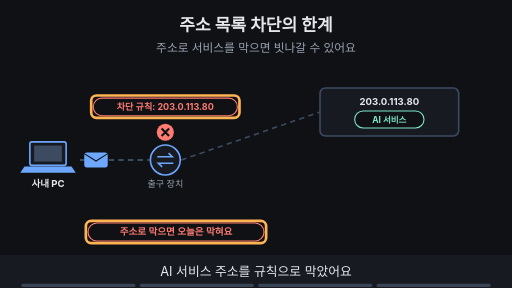
t = 0.00 s
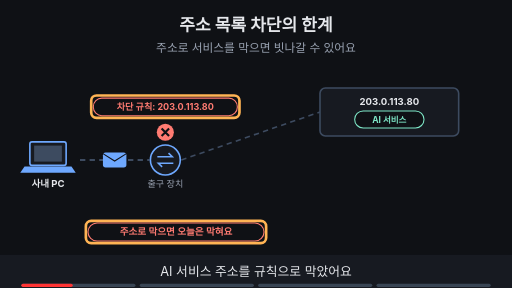
t = 1.80 s
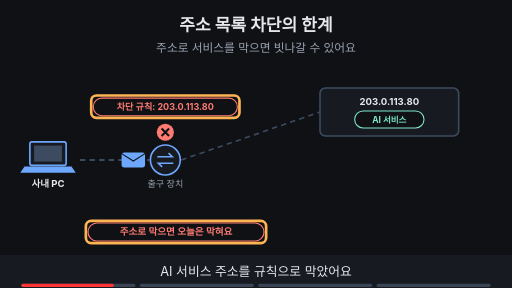
t = 3.24 s
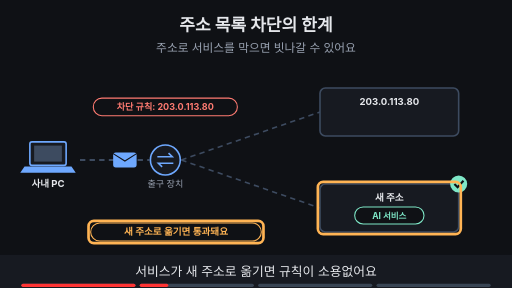
t = 5.00 s
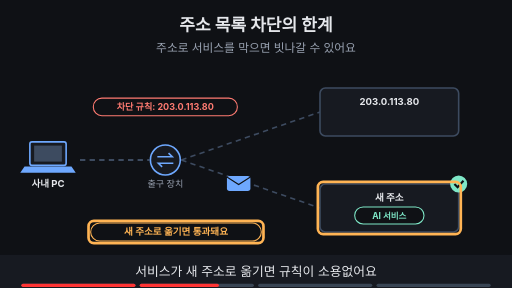
t = 6.78 s
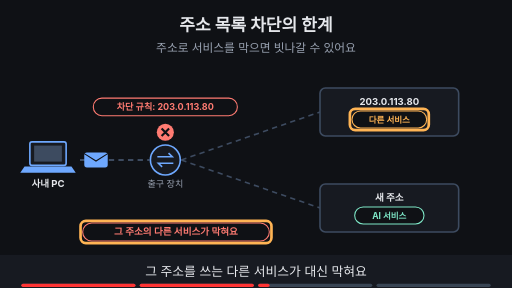
t = 8.40 s

The animated SVG that drew these frames (rendered in a browser with its animation timeline set to each time). Animation: 33 SMIL elements (animate=30,animateTransform=3); frames cover the first 8.40 s, repeats indefinitely.

<svg xmlns="http://www.w3.org/2000/svg" viewBox="0 0 960 540" width="960" height="540" font-family="-apple-system,'Apple SD Gothic Neo','Segoe UI',sans-serif">
<title>주소 목록 차단의 한계</title>
<rect width="960" height="540" fill="#0f1115"/>
<text x="480" y="58" text-anchor="middle" font-size="32" font-weight="700" fill="#e6e8ec">주소 목록 차단의 한계</text>
<text x="480" y="98" text-anchor="middle" font-size="22" fill="#9aa3b2">주소로 서비스를 막으면 빗나갈 수 있어요</text>
<rect x="56" y="266" width="68" height="44" rx="4" fill="#171a21" stroke="#6ea8fe" stroke-width="3"/><rect x="64" y="273" width="52" height="30" fill="#3d4b60"/><polygon points="46,312 134,312 142,324 38,324" fill="#6ea8fe"/><text x="90" y="350" text-anchor="middle" font-size="18" font-weight="700" fill="#e6e8ec">사내 PC</text><line x1="150" y1="300" x2="280" y2="300" stroke="#3d4b60" stroke-width="4" stroke-dasharray="10 8"/><line x1="340" y1="300" x2="600" y2="210" stroke="#3d4b60" stroke-width="3" stroke-dasharray="10 8"/><g opacity="0"><animate attributeName="opacity" values="0;0;1;1" keyTimes="0;0.250;0.265;1" dur="16s" repeatCount="indefinite"/><line x1="340" y1="300" x2="600" y2="390" stroke="#3d4b60" stroke-width="3" stroke-dasharray="10 8"/></g><g opacity="1"><animate attributeName="opacity" values="1;1;0;0" keyTimes="0;0.235;0.250;1" dur="16s" repeatCount="indefinite"/><g><animateTransform attributeName="transform" type="translate" values="180,300;180,300;250,300;250,300" keyTimes="0.000;0.025;0.200;1.000" dur="16s" repeatCount="indefinite"/><rect x="-22" y="-14" width="44" height="28" rx="5" fill="#6ea8fe"/><path d="M-22 -12 l22 14 l22 -14" fill="none" stroke="#0f1115" stroke-width="2"/></g></g><g opacity="0"><animate attributeName="opacity" values="0;0;1;1;0;0" keyTimes="0;0.250;0.265;0.485;0.500;1" dur="16s" repeatCount="indefinite"/><g><animateTransform attributeName="transform" type="translate" values="180,300;180,300;310,300;585,388;585,388" keyTimes="0.000;0.270;0.372;0.475;1.000" dur="16s" repeatCount="indefinite"/><rect x="-22" y="-14" width="44" height="28" rx="5" fill="#6ea8fe"/><path d="M-22 -12 l22 14 l22 -14" fill="none" stroke="#0f1115" stroke-width="2"/></g></g><g opacity="0"><animate attributeName="opacity" values="0;0;1;1;0;0" keyTimes="0;0.500;0.515;0.735;0.750;1" dur="16s" repeatCount="indefinite"/><g><animateTransform attributeName="transform" type="translate" values="180,300;180,300;250,300;250,300" keyTimes="0.000;0.525;0.700;1.000" dur="16s" repeatCount="indefinite"/><rect x="-22" y="-14" width="44" height="28" rx="5" fill="#6ea8fe"/><path d="M-22 -12 l22 14 l22 -14" fill="none" stroke="#0f1115" stroke-width="2"/></g></g><circle cx="310" cy="300" r="28" fill="#171a21" stroke="#6ea8fe" stroke-width="3"/><path d="M295 294 h28 l-7 -7 M325 306 h-28 l7 7" fill="none" stroke="#6ea8fe" stroke-width="3"/><text x="310" y="350" text-anchor="middle" font-size="17" fill="#9aa3b2">출구 장치</text><rect x="175" y="184" width="270" height="33" rx="16" fill="#0f1115" stroke="#ff7b72" stroke-width="2"/><text x="310" y="206.12" text-anchor="middle" font-size="17" font-weight="700" fill="#ff7b72">차단 규칙: 203.0.113.80</text><g><rect x="600" y="165" width="260" height="90" rx="10" fill="#171a21" stroke="#3d4b60" stroke-width="3"/><text x="730" y="196" text-anchor="middle" font-size="18" font-weight="700" fill="#e6e8ec">203.0.113.80</text></g><g opacity="0"><animate attributeName="opacity" values="0;0;1;1" keyTimes="0;0.250;0.265;1" dur="16s" repeatCount="indefinite"/><rect x="600" y="345" width="260" height="90" rx="10" fill="#171a21" stroke="#3d4b60" stroke-width="3"/><text x="730" y="376" text-anchor="middle" font-size="18" font-weight="700" fill="#e6e8ec">새 주소</text></g><g opacity="1"><animate attributeName="opacity" values="1;1;0;0" keyTimes="0;0.235;0.250;1" dur="16s" repeatCount="indefinite"/><rect x="665" y="208" width="130" height="32" rx="16" fill="#0f1115" stroke="#7ee7c7" stroke-width="2"/><text x="730" y="229.76" text-anchor="middle" font-size="16" font-weight="700" fill="#7ee7c7">AI 서비스</text></g><g opacity="0"><animate attributeName="opacity" values="0;0;1;1" keyTimes="0;0.250;0.265;1" dur="16s" repeatCount="indefinite"/><rect x="665" y="388" width="130" height="32" rx="16" fill="#0f1115" stroke="#7ee7c7" stroke-width="2"/><text x="730" y="409.76" text-anchor="middle" font-size="16" font-weight="700" fill="#7ee7c7">AI 서비스</text></g><g opacity="0"><animate attributeName="opacity" values="0;0;1;1" keyTimes="0;0.500;0.515;1" dur="16s" repeatCount="indefinite"/><rect x="660" y="208" width="140" height="32" rx="16" fill="#0f1115" stroke="#ffb454" stroke-width="2"/><text x="730" y="229.76" text-anchor="middle" font-size="16" font-weight="700" fill="#ffb454">다른 서비스</text></g><g opacity="1"><animate attributeName="opacity" values="1;1;0;0" keyTimes="0;0.235;0.250;1" dur="16s" repeatCount="indefinite"/><circle cx="310" cy="248" r="16" fill="#ff7b72"/><path d="M303 241 l14 14 M317 241 l-14 14" stroke="#0f1115" stroke-width="4"/></g><g opacity="0"><animate attributeName="opacity" values="0;0;1;1;0;0" keyTimes="0;0.250;0.265;0.485;0.500;1" dur="16s" repeatCount="indefinite"/><circle cx="860" cy="345" r="16" fill="#7ee7c7"/><path d="M852 345 l6 6 l11 -12" fill="none" stroke="#0f1115" stroke-width="4"/></g><g opacity="0"><animate attributeName="opacity" values="0;0;1;1;0;0" keyTimes="0;0.500;0.515;0.735;0.750;1" dur="16s" repeatCount="indefinite"/><circle cx="310" cy="248" r="16" fill="#ff7b72"/><path d="M303 241 l14 14 M317 241 l-14 14" stroke="#0f1115" stroke-width="4"/></g><g opacity="1"><animate attributeName="opacity" values="1;1;0;0" keyTimes="0;0.235;0.250;1" dur="16s" repeatCount="indefinite"/><rect x="171" y="179" width="278" height="42" rx="10" fill="none" stroke="#ffb454" stroke-width="5"/></g><g opacity="0"><animate attributeName="opacity" values="0;0;1;1;0;0" keyTimes="0;0.250;0.265;0.485;0.500;1" dur="16s" repeatCount="indefinite"/><rect x="596" y="341" width="268" height="98" rx="10" fill="none" stroke="#ffb454" stroke-width="5"/></g><g opacity="0"><animate attributeName="opacity" values="0;0;1;1;0;0" keyTimes="0;0.500;0.515;0.735;0.750;1" dur="16s" repeatCount="indefinite"/><rect x="656" y="204" width="148" height="40" rx="10" fill="none" stroke="#ffb454" stroke-width="5"/></g><g opacity="1"><animate attributeName="opacity" values="1;1;0;0" keyTimes="0;0.235;0.250;1" dur="16s" repeatCount="indefinite"/><rect x="165" y="418" width="330" height="34" rx="17" fill="#0f1115" stroke="#ff7b72" stroke-width="2"/><text x="330" y="441.48" text-anchor="middle" font-size="18" font-weight="700" fill="#ff7b72">주소로 막으면 오늘은 막혀요</text></g><g opacity="1"><animate attributeName="opacity" values="1;1;0;0" keyTimes="0;0.235;0.250;1" dur="16s" repeatCount="indefinite"/><rect x="161.0" y="414.0" width="338" height="42" rx="10" fill="none" stroke="#ffb454" stroke-width="5"/></g><g opacity="0"><animate attributeName="opacity" values="0;0;1;1;0;0" keyTimes="0;0.250;0.265;0.485;0.500;1" dur="16s" repeatCount="indefinite"/><rect x="170" y="418" width="320" height="34" rx="17" fill="#0f1115" stroke="#ffb454" stroke-width="2"/><text x="330" y="441.48" text-anchor="middle" font-size="18" font-weight="700" fill="#ffb454">새 주소로 옮기면 통과돼요</text></g><g opacity="0"><animate attributeName="opacity" values="0;0;1;1;0;0" keyTimes="0;0.250;0.265;0.485;0.500;1" dur="16s" repeatCount="indefinite"/><rect x="166.0" y="414.0" width="328" height="42" rx="10" fill="none" stroke="#ffb454" stroke-width="5"/></g><g opacity="0"><animate attributeName="opacity" values="0;0;1;1;0;0" keyTimes="0;0.500;0.515;0.735;0.750;1" dur="16s" repeatCount="indefinite"/><rect x="155" y="418" width="350" height="34" rx="17" fill="#0f1115" stroke="#ff7b72" stroke-width="2"/><text x="330" y="441.48" text-anchor="middle" font-size="18" font-weight="700" fill="#ff7b72">그 주소의 다른 서비스가 막혀요</text></g><g opacity="0"><animate attributeName="opacity" values="0;0;1;1;0;0" keyTimes="0;0.500;0.515;0.735;0.750;1" dur="16s" repeatCount="indefinite"/><rect x="151.0" y="414.0" width="358" height="42" rx="10" fill="none" stroke="#ffb454" stroke-width="5"/></g><g opacity="0"><animate attributeName="opacity" values="0;0;1;1" keyTimes="0;0.750;0.765;1" dur="16s" repeatCount="indefinite"/><rect x="150" y="418" width="360" height="34" rx="17" fill="#0f1115" stroke="#7ee7c7" stroke-width="2"/><text x="330" y="441.48" text-anchor="middle" font-size="18" font-weight="700" fill="#7ee7c7">주소는 서비스 이름표가 아니에요</text></g><g opacity="0"><animate attributeName="opacity" values="0;0;1;1" keyTimes="0;0.750;0.765;1" dur="16s" repeatCount="indefinite"/><rect x="146.0" y="414.0" width="368" height="42" rx="10" fill="none" stroke="#ffb454" stroke-width="5"/></g>
<rect x="0" y="478" width="960" height="62" fill="#171a21"/>
<g opacity="1"><animate attributeName="opacity" values="1;1;0;0" keyTimes="0;0.235;0.250;1" dur="16s" repeatCount="indefinite"/><text x="480" y="518" text-anchor="middle" font-size="24" fill="#e6e8ec">AI 서비스 주소를 규칙으로 막았어요</text></g>
<g opacity="0"><animate attributeName="opacity" values="0;0;1;1;0;0" keyTimes="0;0.250;0.265;0.485;0.500;1" dur="16s" repeatCount="indefinite"/><text x="480" y="518" text-anchor="middle" font-size="24" fill="#e6e8ec">서비스가 새 주소로 옮기면 규칙이 소용없어요</text></g>
<g opacity="0"><animate attributeName="opacity" values="0;0;1;1;0;0" keyTimes="0;0.500;0.515;0.735;0.750;1" dur="16s" repeatCount="indefinite"/><text x="480" y="518" text-anchor="middle" font-size="24" fill="#e6e8ec">그 주소를 쓰는 다른 서비스가 대신 막혀요</text></g>
<g opacity="0"><animate attributeName="opacity" values="0;0;1;1" keyTimes="0;0.750;0.765;1" dur="16s" repeatCount="indefinite"/><text x="480" y="518" text-anchor="middle" font-size="24" fill="#e6e8ec">목적지 주소는 서비스 이름표가 아니에요</text></g>

<g aria-label="재생 진행 막대" data-stage-count="4"><g class="progress-segment" data-stage="1"><rect x="40" y="532" width="214" height="6" rx="3" fill="#394554"/><rect x="40" y="532" width="0" height="6" rx="3" fill="#ff3434"><animate attributeName="width" values="0;214;214" keyTimes="0;0.250000;1" dur="16s" repeatCount="indefinite"/></rect></g><g class="progress-segment" data-stage="2"><rect x="262" y="532" width="214" height="6" rx="3" fill="#394554"/><rect x="262" y="532" width="0" height="6" rx="3" fill="#ff3434"><animate attributeName="width" values="0;0;214;214" keyTimes="0;0.250000;0.500000;1" dur="16s" repeatCount="indefinite"/></rect></g><g class="progress-segment" data-stage="3"><rect x="484" y="532" width="214" height="6" rx="3" fill="#394554"/><rect x="484" y="532" width="0" height="6" rx="3" fill="#ff3434"><animate attributeName="width" values="0;0;214;214" keyTimes="0;0.500000;0.750000;1" dur="16s" repeatCount="indefinite"/></rect></g><g class="progress-segment" data-stage="4"><rect x="706" y="532" width="214" height="6" rx="3" fill="#394554"/><rect x="706" y="532" width="0" height="6" rx="3" fill="#ff3434"><animate attributeName="width" values="0;0;214" keyTimes="0;0.750000;1" dur="16s" repeatCount="indefinite"/></rect></g></g></svg>
